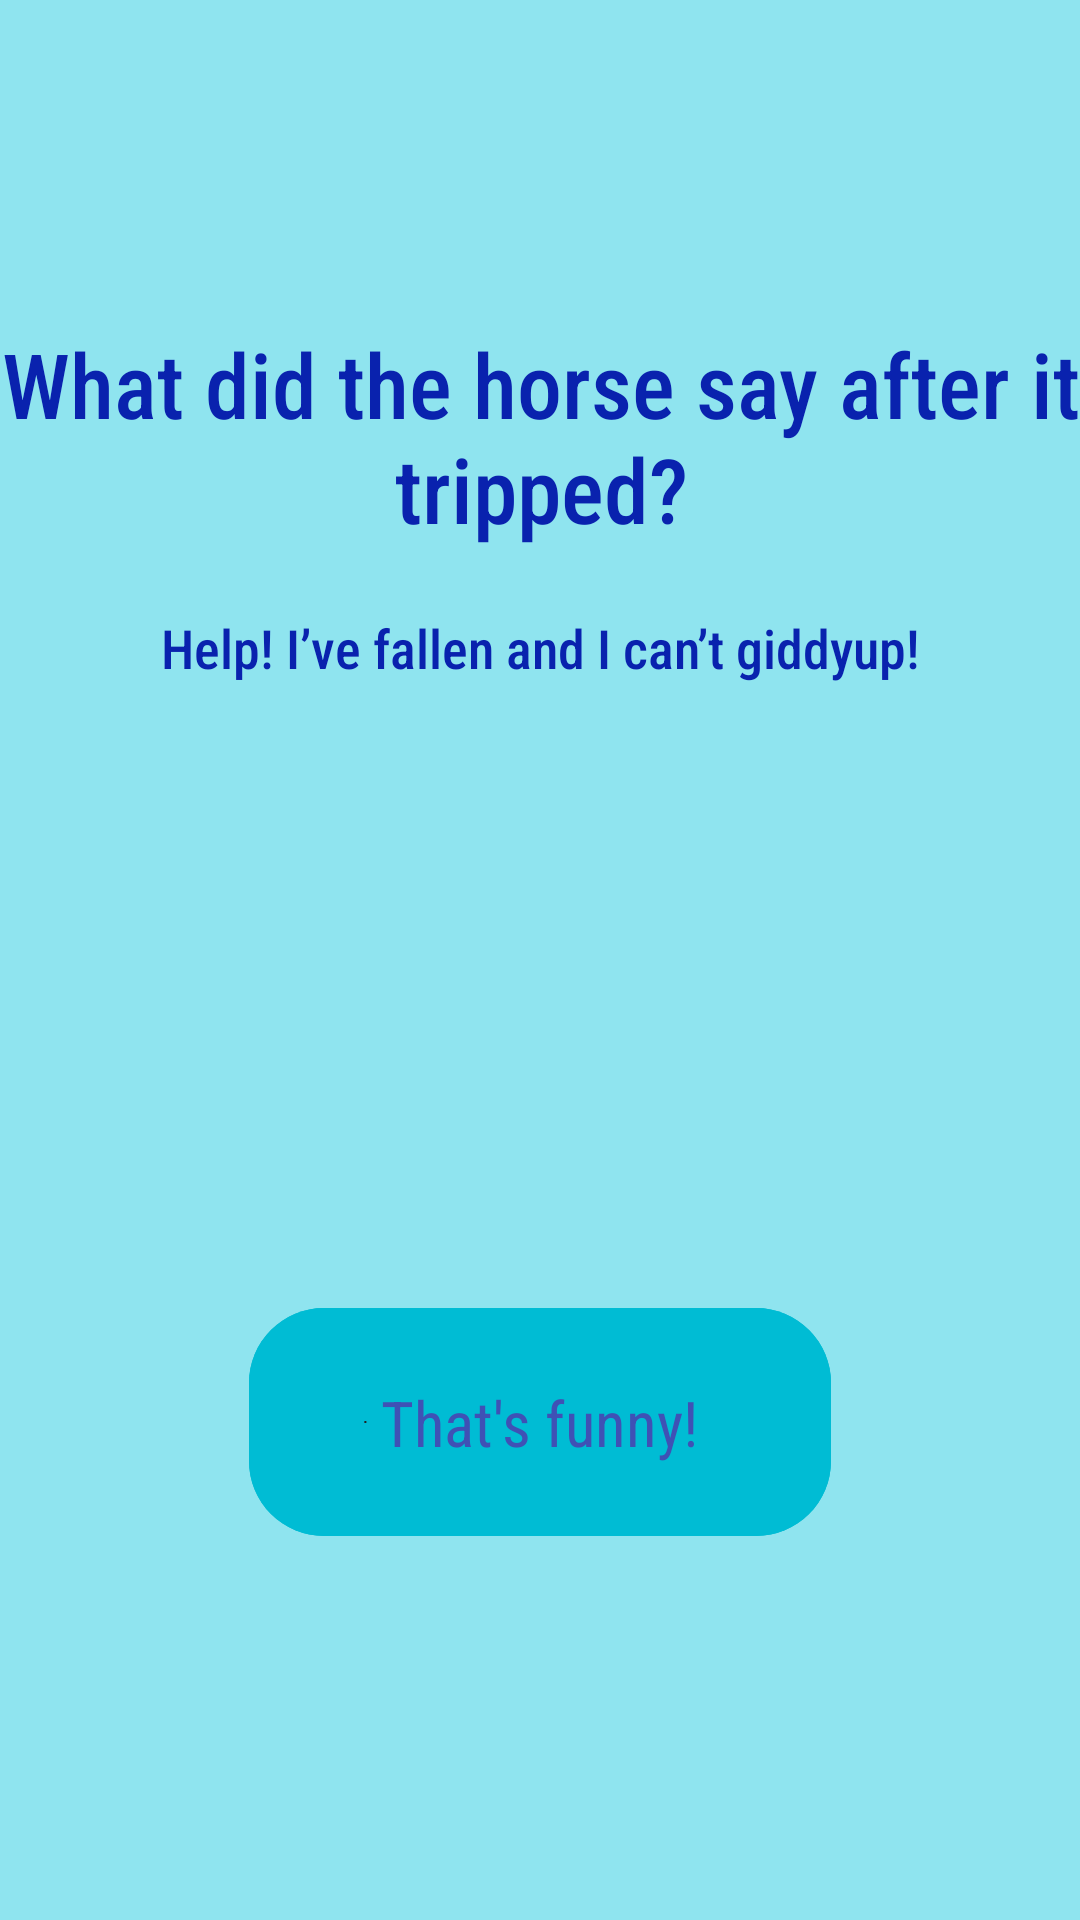

The Android layout XML behind this screen, and the referenced resources:
<!-- AndroidManifest.xml: application theme Theme.MinuteWork -->
<!-- res/layout/activity_cornyjokes.xml -->
<?xml version="1.0" encoding="utf-8"?>
<androidx.constraintlayout.widget.ConstraintLayout xmlns:android="http://schemas.android.com/apk/res/android"
    xmlns:app="http://schemas.android.com/apk/res-auto"
    xmlns:tools="http://schemas.android.com/tools"
    android:layout_width="match_parent"
    android:layout_height="match_parent"
    android:background="#8FE4EF"
    tools:context=".cornyjokes">

    <ImageButton
        android:id="@+id/jokebutton"
        android:layout_width="194dp"
        android:layout_height="76dp"
        android:layout_marginBottom="128dp"
        android:background="@drawable/button_bacgroun_menu3"
        app:layout_constraintBottom_toBottomOf="parent"
        app:layout_constraintEnd_toEndOf="parent"
        app:layout_constraintStart_toStartOf="parent"
        app:srcCompat="@drawable/button_bacgroun_menu3" />

    <TextView
        android:id="@+id/funny"
        android:layout_width="wrap_content"
        android:layout_height="wrap_content"
        android:fontFamily="sans-serif-condensed"
        android:text="That's funny!"
        android:textColor="#3F51B5"
        android:textSize="21sp"
        app:layout_constraintBottom_toBottomOf="@+id/jokebutton"
        app:layout_constraintEnd_toEndOf="@+id/jokebutton"
        app:layout_constraintStart_toStartOf="@+id/jokebutton"
        app:layout_constraintTop_toTopOf="@+id/jokebutton" />

    <TextView
        android:id="@+id/joke"
        android:layout_width="361dp"
        android:layout_height="96dp"
        android:layout_marginTop="156dp"
        android:fontFamily="sans-serif-condensed-medium"
        android:text="What did the horse say after it tripped?"
        android:textAlignment="center"
        android:textColor="#0922AE"
        android:textSize="30sp"
        app:layout_constraintBottom_toTopOf="@+id/answer"
        app:layout_constraintEnd_toEndOf="parent"
        app:layout_constraintStart_toStartOf="parent"
        app:layout_constraintTop_toTopOf="parent"
        app:layout_constraintVertical_bias="1.0" />

    <TextView
        android:id="@+id/answer"
        android:layout_width="wrap_content"
        android:layout_height="wrap_content"
        android:layout_marginBottom="208dp"
        android:fontFamily="sans-serif-condensed-medium"
        android:text="Help! I’ve fallen and I can’t giddyup!"
        android:textColor="#0922AE"
        android:textSize="18sp"
        app:layout_constraintBottom_toTopOf="@+id/jokebutton"
        app:layout_constraintEnd_toEndOf="parent"
        app:layout_constraintStart_toStartOf="parent" />
</androidx.constraintlayout.widget.ConstraintLayout>
<!-- resources referenced by this layout -->
<resources>
  <!-- drawable button_bacgroun_menu3 (drawable) -->
  <shape xmlns:android="http://schemas.android.com/apk/res/android"
      android:shape="rectangle">
  
      <corners android:radius="25dp" />
  
      <gradient
  
          android:centerColor="#222021"
          android:centerX="20%"
          android:endColor="#00BCD4"
          android:startColor="#222021"
          android:type="radial"
         />
  
  
  </shape>
  <style name="Theme.MinuteWork" parent="Base.Theme.MinuteWork" />
  <style name="Base.Theme.MinuteWork" parent="Theme.Material3.DayNight.NoActionBar">
          
          
          <item name="android:actionMenuTextColor">@color/app_icon_background</item>
          <item name="android:statusBarColor">#000000</item>
      </style>
  <color name="app_icon_background">#716150</color>
</resources>
